Labelled photos from "datasets", an image-classification folder in MatthiasDR96/vision_demonstrator. The possible labels are: c-not defect, no defect, scratch.

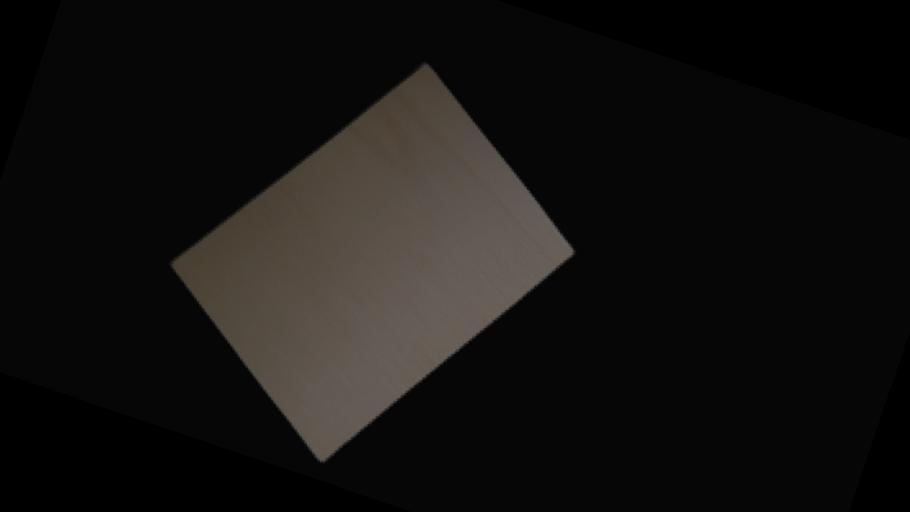
Label: no defect

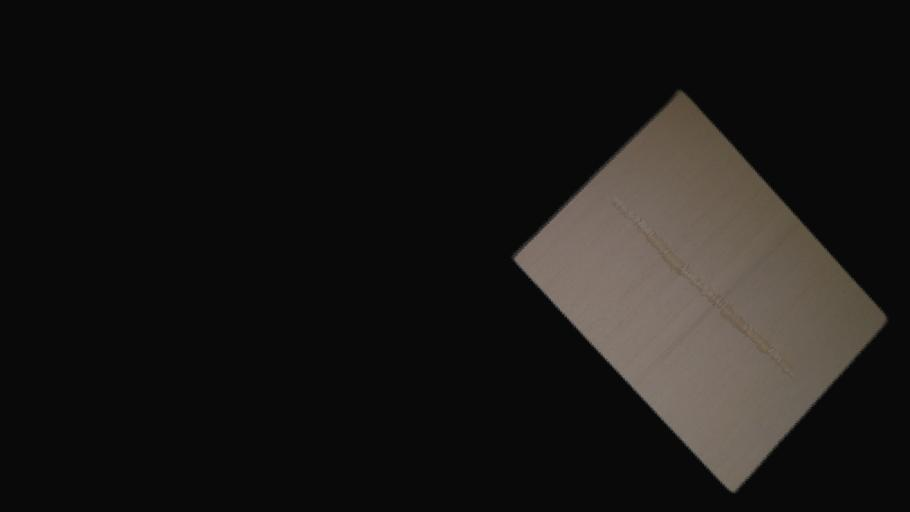
Label: scratch

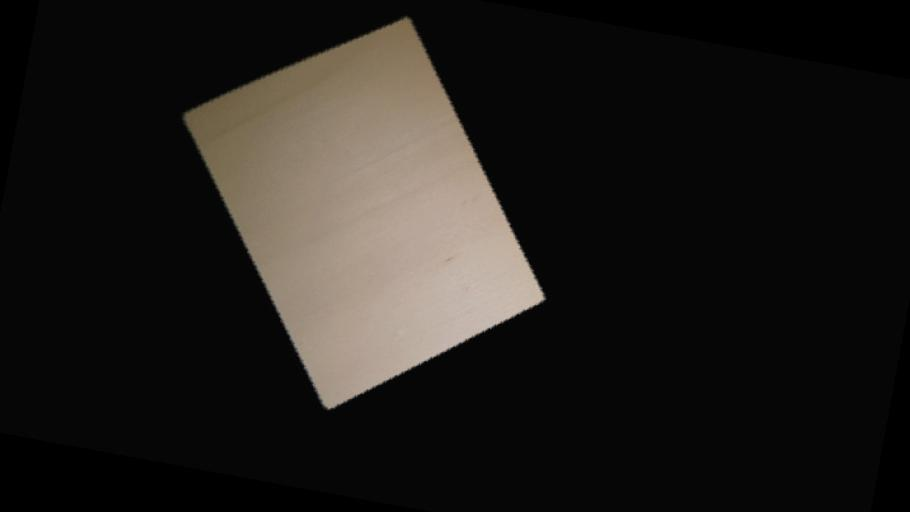
Label: no defect

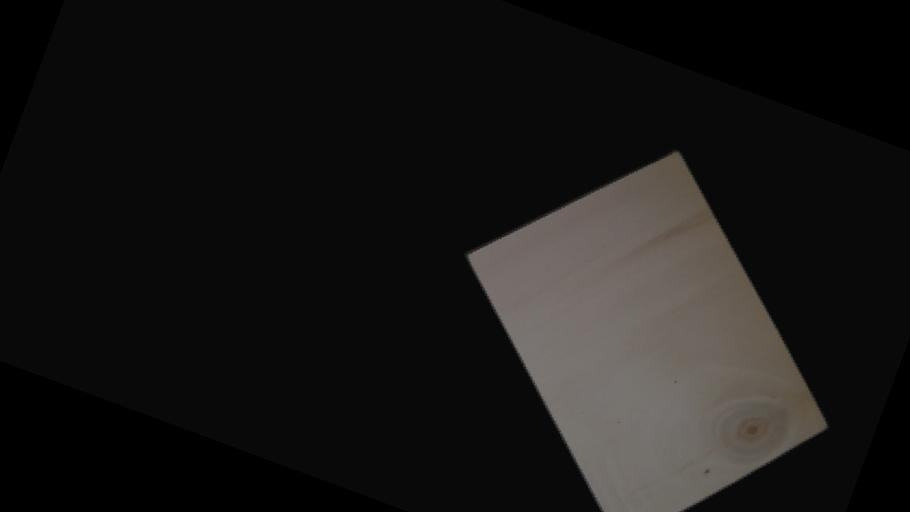
Label: c-not defect

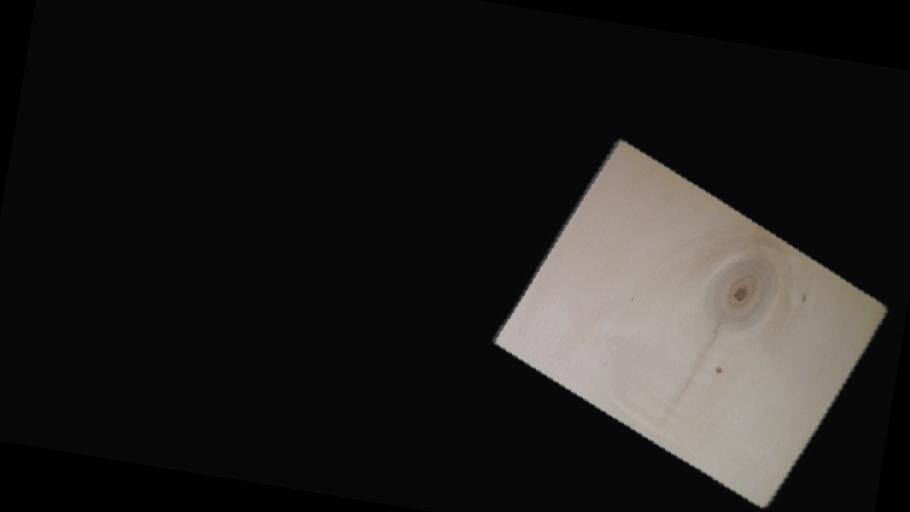
Label: c-not defect

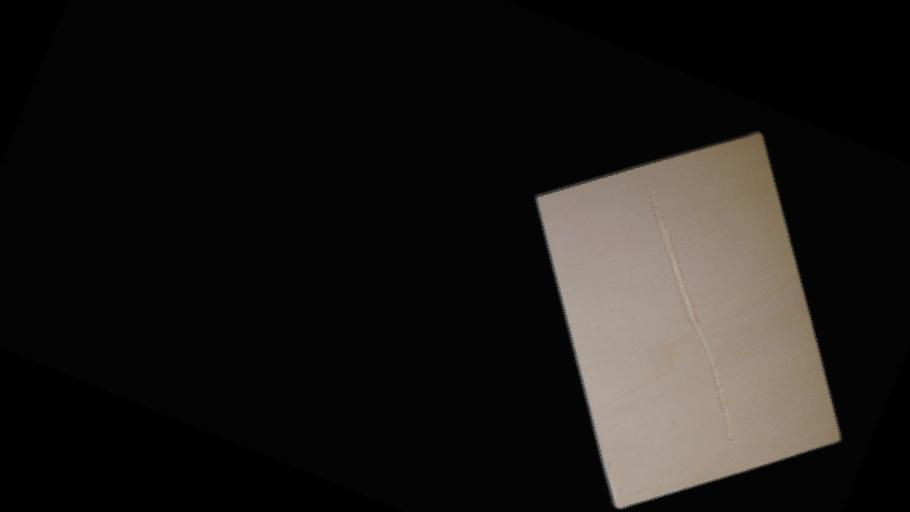
Label: scratch
